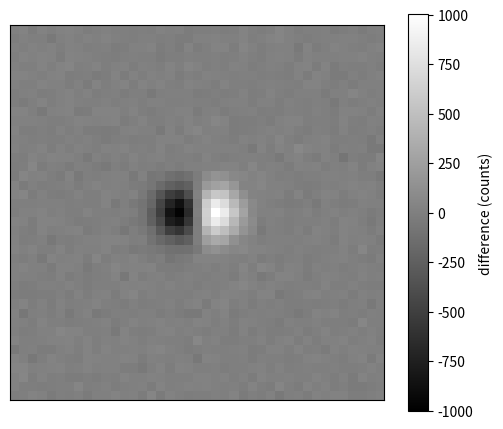

Reproduce this figure in Python.
# Regenerates dipole.png, the authored figure for the 0.4 Your turn.
#   ~/cuphoton-overnight/cuPhoton/.venv/bin/python make_dipole.py
# Difference images use a grey scale centred on zero: mid-grey = no change,
# white = brighter in the target, black = brighter in the reference.
import numpy as np, matplotlib
matplotlib.use("Agg")
import matplotlib.pyplot as plt

rng = np.random.default_rng(4)
n = 41
yy, xx = np.mgrid[:n, :n]
g = lambda x0, y0: 1500 * np.exp(-((xx - x0) ** 2 + (yy - y0) ** 2) / (2 * 2.0 ** 2))
diff = g(21.2, 20) - g(18.8, 20) + rng.normal(0, 20, (n, n))
lim = np.abs(diff).max()
fig, ax = plt.subplots(figsize=(5.2, 4.4), dpi=100)
im = ax.imshow(diff, cmap="gray", vmin=-lim, vmax=lim, origin="lower")
ax.set_xticks([]); ax.set_yticks([])
fig.colorbar(im, ax=ax, label="difference (counts)")
fig.tight_layout()
fig.savefig("dipole.png")
